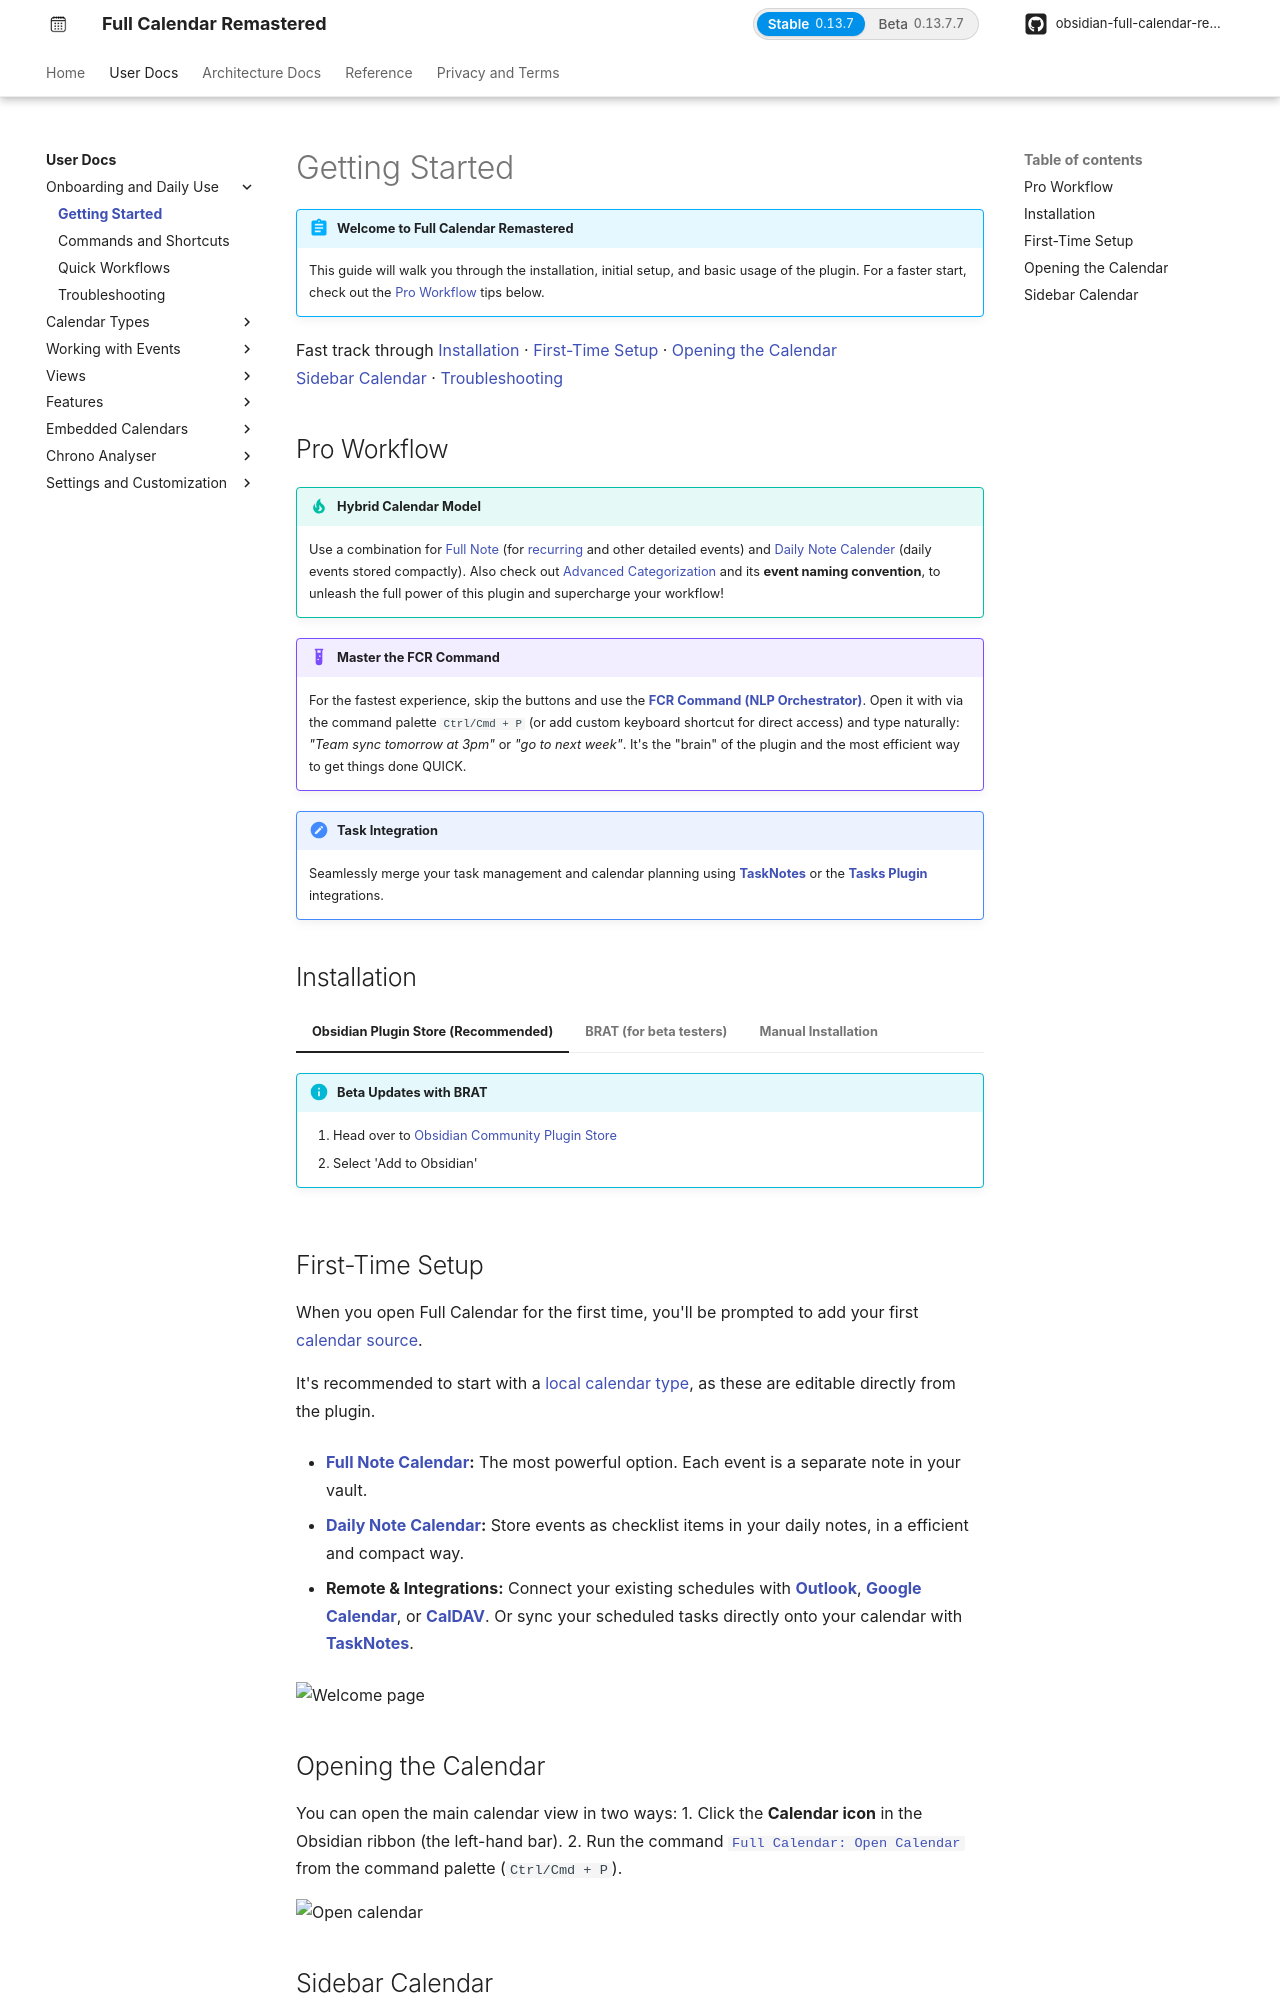

repository: obsidian-full-calendar-remastered/plugin-full-calendar · page: getting_started/index.html · generator: mkdocs

# Getting Started

!!! abstract "Welcome to Full Calendar Remastered"
    This guide will walk you through the installation, initial setup, and basic usage of the plugin. For a faster start, check out the [Pro Workflow](#pro-workflow) tips below.

Fast track through [Installation](#installation) · [First-Time Setup](#first-time-setup) · [Opening the Calendar](#opening-the-calendar) · [Sidebar Calendar](#sidebar-calendar) · [Embedding in Notes](#embedding-in-notes-codeblocks) · [Troubleshooting](user/guides/troubleshooting.md)  

## Pro Workflow

!!! tip "Hybrid Calendar Model"
    Use a combination for [Full Note](user/calendars/local.md) (for [recurring](user/events/recurring.md) and other detailed events) and [Daily Note Calender](user/calendars/dailynote.md) (daily events stored compactly). Also check out [Advanced Categorization](user/events/categories.md) and its **event naming convention**, to unleash the full power of this plugin and supercharge your workflow!

!!! example "Master the FCR Command"
    For the fastest experience, skip the buttons and use the **[FCR Command (NLP Orchestrator)](user/features/nlp.md)**. Open it with via the command palette `Ctrl/Cmd + P` (or add custom keyboard shortcut for direct access) and type naturally: *"Team sync tomorrow at 3pm"* or *"go to next week"*. It's the "brain" of the plugin and the most efficient way to get things done QUICK.

!!! note "Task Integration"
    Seamlessly merge your task management and calendar planning using **[TaskNotes](user/calendars/tasknotes.md)** or the **[Tasks Plugin](user/calendars/tasks-plugin-integration.md)** integrations.

## Installation

=== "Obsidian Plugin Store (Recommended)"

    !!! info "Beta Updates with BRAT"
        1. Head over to [Obsidian Community Plugin Store](https://community.obsidian.md/plugins/full-calendar-remastered)
        2. Select 'Add to Obsidian'


=== "BRAT (for beta testers)"

    !!! info "Beta Updates with BRAT"
        1. Install the **[BRAT](https://obsidian.md/plugins?search=brat)** plugin from the Obsidian Community Plugins store.
        2. Open the command palette (++ctrl+p++) and run `BRAT: Add a beta plugin for testing`.
        3. Enter the repository URL: `https://github.com/YouFoundJK/obsidian-full-calendar`
        4. Click **Add Plugin**.
        5. Enable **Full Calendar** in your Community Plugins settings.

=== "Manual Installation"

    !!! info "Manual Setup"
        1. Go to the [latest release](https://github.com/YouFoundJK/obsidian-full-calendar/releases/latest) on GitHub.
        2. Download `main.js`, `manifest.json`, and `styles.css`.
        3. In your Obsidian vault, navigate to `.obsidian/plugins/` and create a folder named `obsidian-full-calendar`.
        4. Move the downloaded files into that folder.
        5. Restart Obsidian or go to **Settings > Community Plugins** and click the **Reload** icon.
        6. Enable **Full Calendar**.

## First-Time Setup

When you open Full Calendar for the first time, you'll be prompted to add your first [calendar source](user/calendars/index.md).

It's recommended to start with a [local calendar type](user/calendars/index.md), as these are editable directly from the plugin.

-   **[Full Note Calendar](user/calendars/local.md):** The most powerful option. Each event is a separate note in your vault.

-   **[Daily Note Calendar](user/calendars/dailynote.md):** Store events as checklist items in your daily notes, in a efficient and compact way.

-   **Remote & Integrations:** Connect your existing schedules with **[Outlook](user/calendars/outlook.md)**, **[Google Calendar](user/calendars/gcal.md)**, or **[CalDAV](user/calendars/caldav.md)**. Or sync your scheduled tasks directly onto your calendar with **[TaskNotes](user/calendars/tasknotes.md)**.

![Welcome page](assets/settings/welcome-settings.gif)
